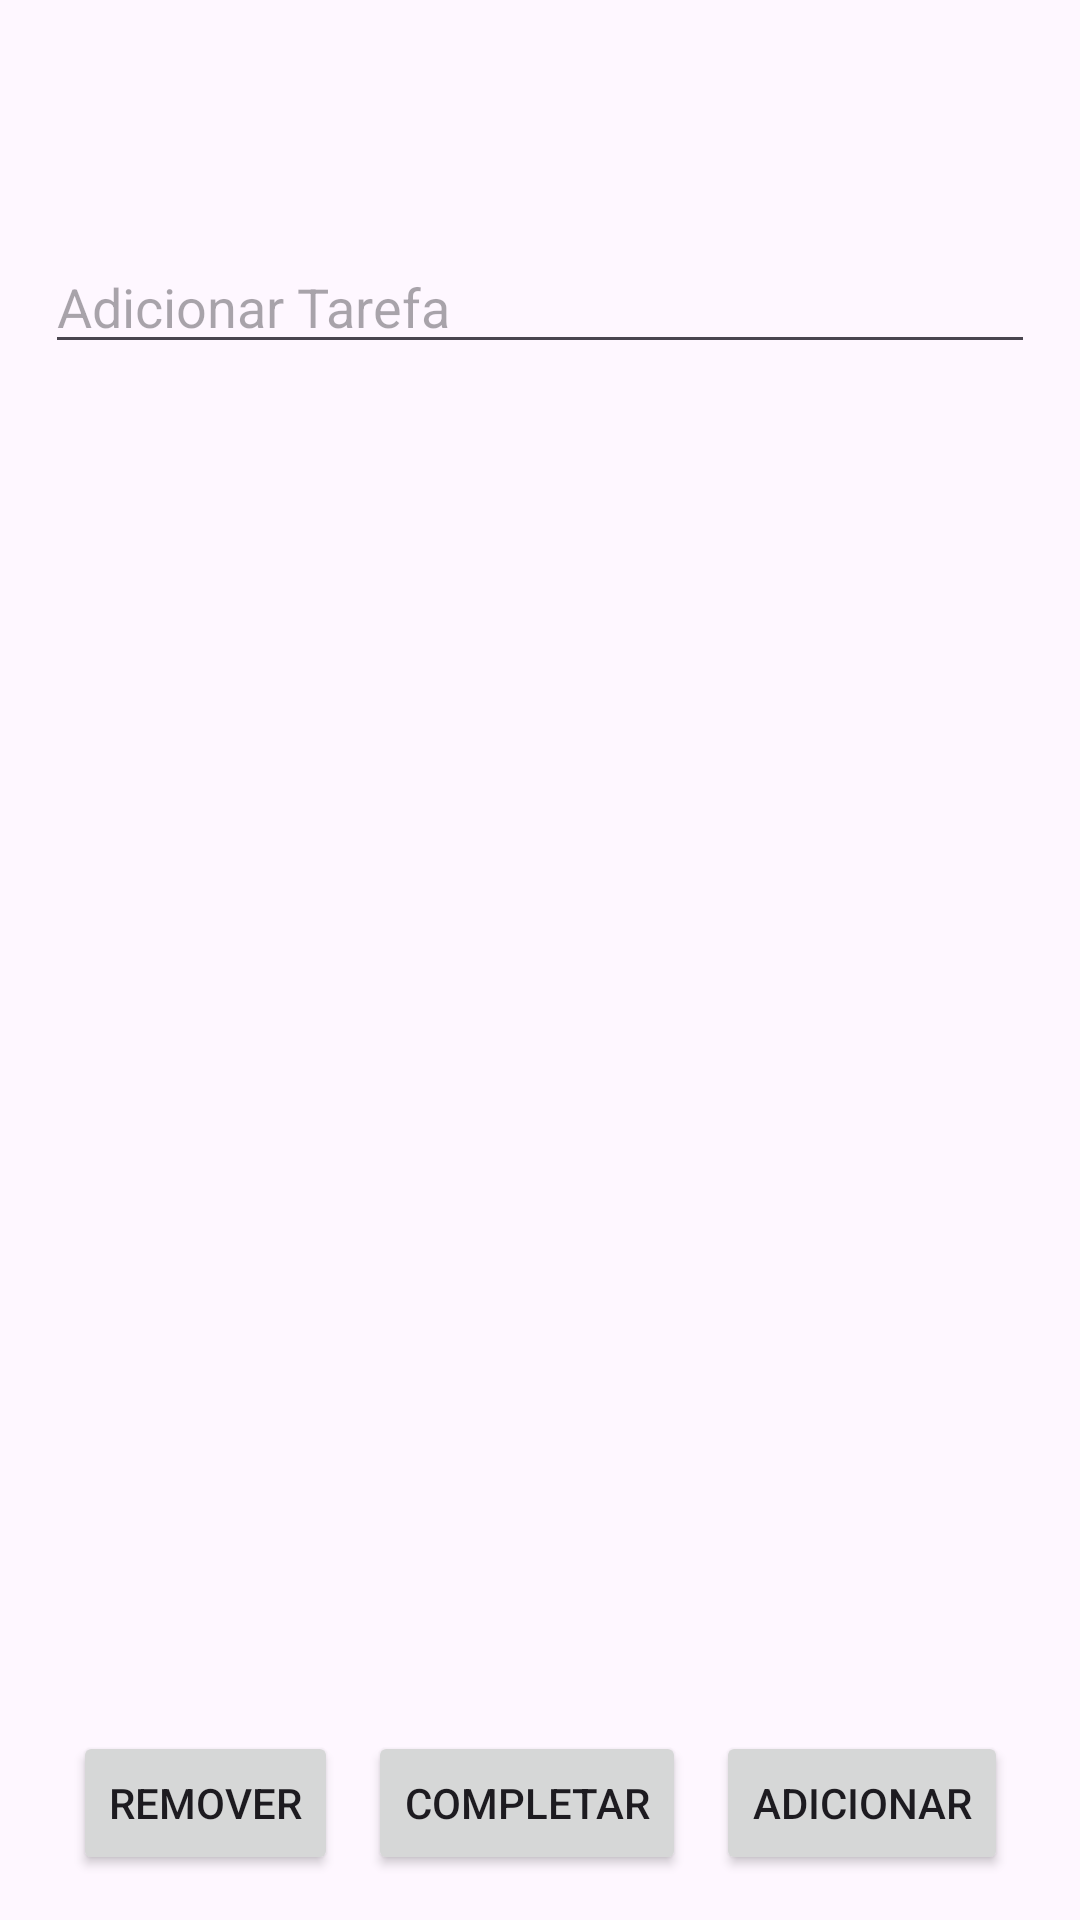

Here is an Android app screen rendered from its layout file. Give the layout XML and the strings, colors and styles it references.
<!-- AndroidManifest.xml: application theme Theme.Aula06Project -->
<!-- res/layout/activity_to_do_detail.xml -->
<?xml version="1.0" encoding="utf-8"?>
<androidx.constraintlayout.widget.ConstraintLayout xmlns:android="http://schemas.android.com/apk/res/android"
    xmlns:app="http://schemas.android.com/apk/res-auto"
    xmlns:tools="http://schemas.android.com/tools"
    android:id="@+id/main"
    android:layout_width="match_parent"
    android:layout_height="match_parent"
    tools:context=".todo.presentation.view.ToDoDetailActivity">

    <EditText
        android:id="@+id/edtTitle"
        android:layout_width="match_parent"
        android:layout_height="wrap_content"
        android:layout_marginStart="15dp"
        android:layout_marginTop="80dp"
        android:layout_marginEnd="15dp"
        android:ems="10"
        android:hint="Adicionar Tarefa"
        android:inputType="text"
        app:layout_constraintEnd_toEndOf="parent"
        app:layout_constraintStart_toStartOf="parent"
        app:layout_constraintTop_toTopOf="parent" />

    <LinearLayout
        android:layout_width="wrap_content"
        android:layout_height="wrap_content"
        android:layout_marginBottom="15dp"
        android:orientation="horizontal"
        app:layout_constraintBottom_toBottomOf="parent"
        app:layout_constraintEnd_toEndOf="parent"
        app:layout_constraintStart_toStartOf="parent">

        <Button
            android:id="@+id/btnRemove"
            android:layout_width="wrap_content"
            android:layout_height="wrap_content"
            android:layout_weight="1"
            android:text="Remover" />

        <Button
            android:id="@+id/btnComplete"
            android:layout_width="wrap_content"
            android:layout_height="wrap_content"
            android:layout_marginHorizontal="10dp"
            android:layout_weight="1"
            android:text="Completar" />

        <Button
            android:id="@+id/btnAdd"
            android:layout_width="wrap_content"
            android:layout_height="wrap_content"
            android:layout_weight="1"
            android:text="Adicionar" />
    </LinearLayout>
</androidx.constraintlayout.widget.ConstraintLayout>
<!-- resources referenced by this layout -->
<resources>
  <style name="Theme.Aula06Project" parent="Base.Theme.Aula06Project" />
  <style name="Base.Theme.Aula06Project" parent="Theme.Material3.DayNight.NoActionBar">
          
          
      </style>
</resources>
